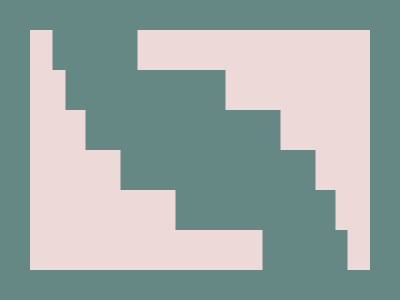

Write a web page that renders exactly this picture using CSS.

<!-- file: index.html -->
<!DOCTYPE html>
<html lang="en">
  <head>
    <meta charset="UTF-8" />
    <meta name="viewport" content="width=device-width, initial-scale=1.0" />
    <link rel="stylesheet" type="text/css" href="styles.css" />
    <title>Jan12</title>
  </head>
  <body>
    <div class="wrap">
      <div class="main"></div>
      <div class="cover">
        <div class="one"></div>
        <div class="two"></div>
        <div class="three"></div>
        <div class="four"></div>
        <div class="five"></div>
        <div class="six"></div>
      </div>
    </div>
  </body>
</html>


/* file: styles.css */
* { margin: 0; }
body {
  transform: translate(-50%, -50%);
  position: absolute;
  top: 50%;
  left: 50%;
}
.wrap {
  width: 400px;
  height: 400px;
  background: #668884;
  
  display: flex;
  justify-content: center;
  align-items: center;
  overflow: hidden;
}

.main {
  width: 340px;
  height: 240px;
  background: #EED9D9;
}

.cover {
  transform: translate(-50%, -50%);
  position: absolute;
  top: 50%;
  left: 50%;
  
  display: flex;
  flex-direction: column;
  justify-content: center;
  align-items: center;
}

.cover div {
  height: 40px;
  background: #668884;
}
.one, .six { width: 85px; }
.two, .five { width: 160px; }
.three, .four { width: 195px; }
  
.one { margin-left: -210px; }
.two { margin-left: -110px; }
.three { margin-left: -35px; }
.four { margin-left: 35px; }
.five { margin-left: 110px; }
.six { margin-left: 210px; }
